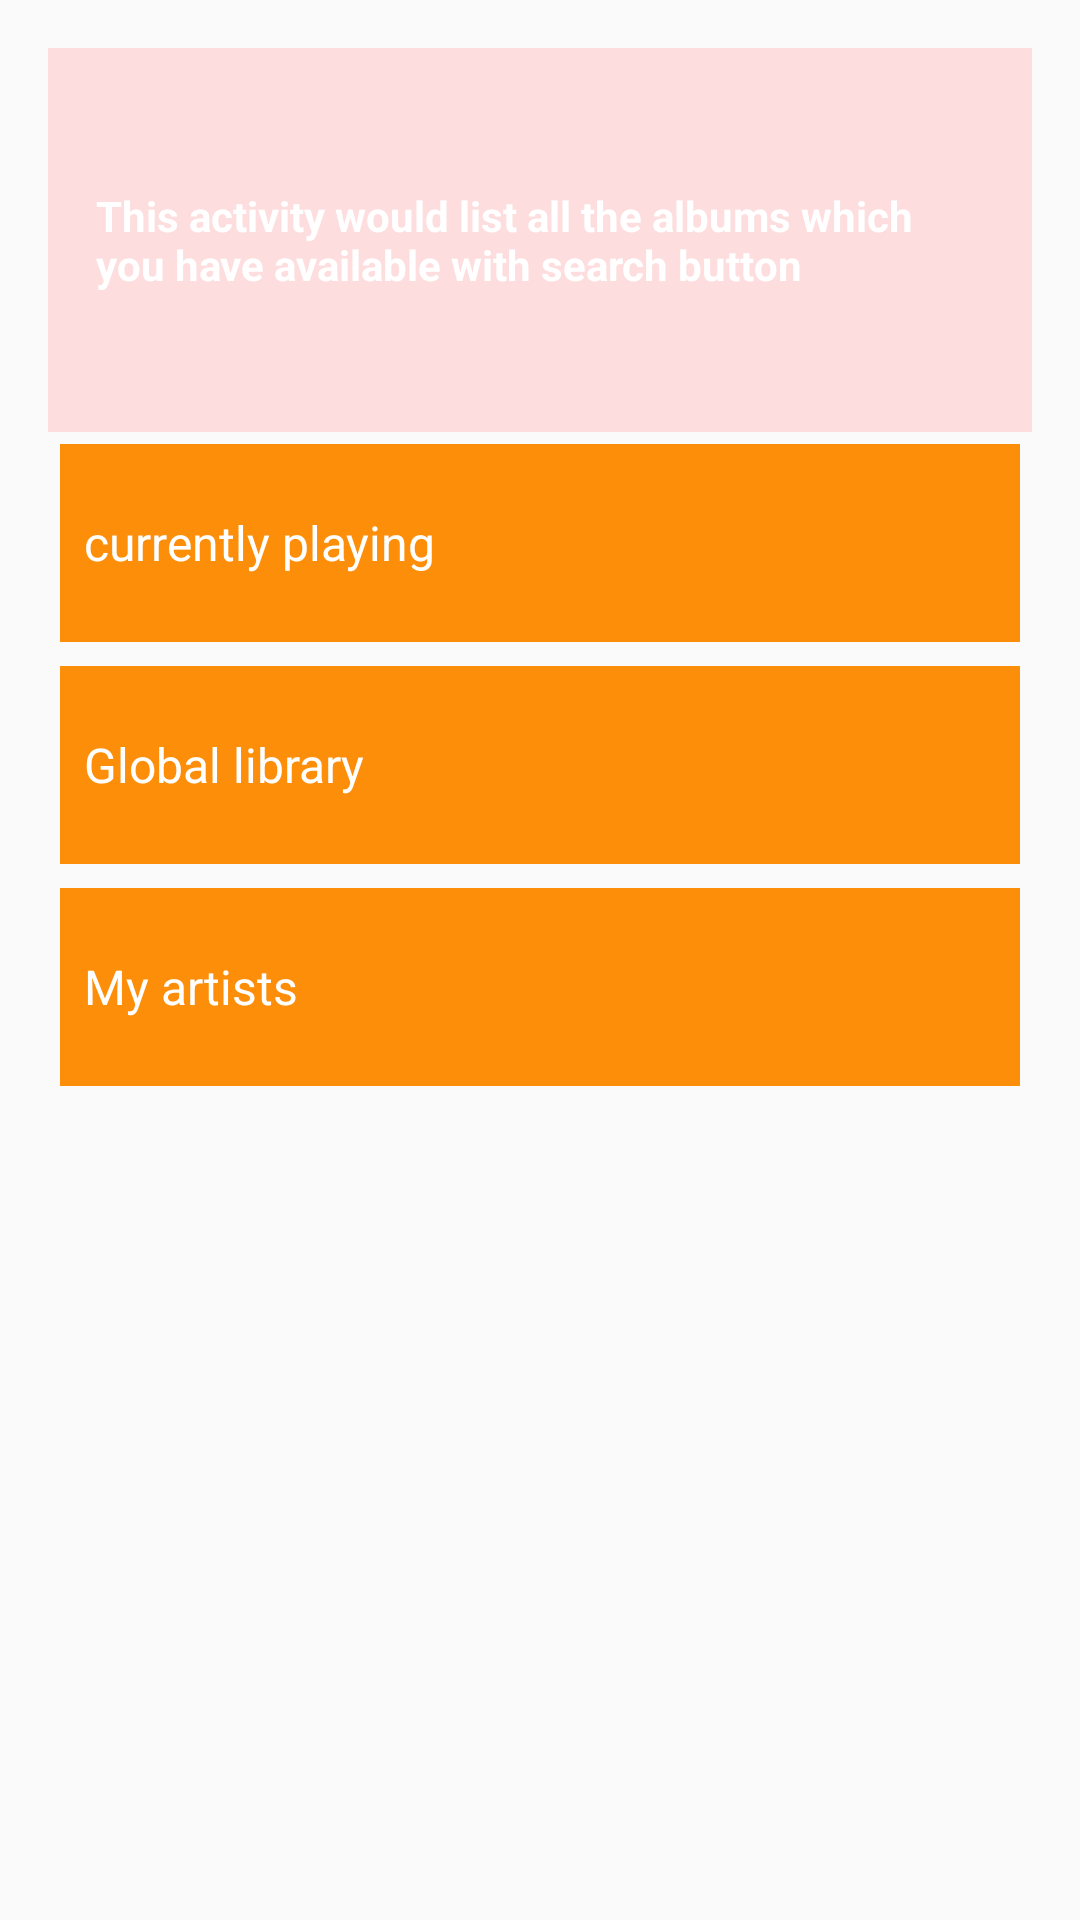

Produce the Android XML layout that renders to this screen, including the resource entries it uses.
<!-- AndroidManifest.xml: application theme AppTheme -->
<!-- res/layout/activity_albums.xml -->
<?xml version="1.0" encoding="utf-8"?>
<RelativeLayout xmlns:android="http://schemas.android.com/apk/res/android"
    xmlns:tools="http://schemas.android.com/tools"
    android:id="@+id/activity_albums"
    android:layout_width="match_parent"
    android:layout_height="match_parent"
    android:paddingBottom="@dimen/activity_vertical_margin"
    android:paddingLeft="@dimen/activity_horizontal_margin"
    android:paddingRight="@dimen/activity_horizontal_margin"
    android:paddingTop="@dimen/activity_vertical_margin"
    tools:context="com.example.android.mymewsic.ArtistsActivity">

    <LinearLayout
        xmlns:android="http://schemas.android.com/apk/res/android"
        xmlns:tools="http://schemas.android.com/tools"
        android:layout_width="match_parent"
        android:layout_height="match_parent"
        android:orientation="vertical"
        tools:context="com.example.android.miwok.MainActivity">

        <TextView
            style="@style/ActivityDescription"
            android:background="#FDDDDD"
            android:text="@string/albums_description"/>

        <TextView
            android:id="@+id/current"
            style="@style/ButtonDescription"
            android:background="#FD8E09"
            android:text="@string/cur" />

        <TextView
            android:id="@+id/library"
            style="@style/ButtonDescription"
            android:background="#FD8E09"
            android:text="@string/library" />

        <TextView
            android:id="@+id/artists"
            style="@style/ButtonDescription"
            android:background="#FD8E09"
            android:text="@string/artists" />




    </LinearLayout>

</RelativeLayout>
<!-- resources referenced by this layout -->
<resources>
  <dimen name="activity_horizontal_margin">16dp</dimen>
  <dimen name="activity_vertical_margin">16dp</dimen>
  <string name="albums_description">This activity would list all the albums which you have available with search button</string>
  <string name="artists">My artists</string>
  <string name="cur">currently playing</string>
  <string name="library">Global library</string>
  <style name="ActivityDescription">
          <item name="android:layout_width">match_parent</item>
          <item name="android:layout_height">@dimen/description_item_height</item>
          <item name="android:gravity">center_vertical</item>
          <item name="android:padding">16dp</item>
          <item name="android:textColor">@android:color/white</item>
          <item name="android:textStyle">bold</item>
          <item name="android:textAppearance">?android:textAppearanceSmall</item>
      </style>
  <style name="ButtonDescription">
          <item name="android:layout_width">match_parent</item>
          <item name="android:layout_height">@dimen/list_item_height</item>
          <item name="android:gravity">center_vertical</item>
          <item name="android:padding">8dp</item>
          <item name="android:layout_margin">4dp</item>
          <item name="android:textColor">@android:color/white</item>
          <item name="android:textSize">16sp</item>
          <item name="android:textAppearance">?android:textAppearanceSmall</item>
      </style>
  <style name="AppTheme" parent="Theme.AppCompat.Light.DarkActionBar">
          
          <item name="colorPrimary">@color/colorPrimary</item>
          <item name="colorPrimaryDark">@color/colorPrimaryDark</item>
          <item name="colorAccent">@color/colorAccent</item>
      </style>
  <dimen name="description_item_height">128dp</dimen>
  <dimen name="list_item_height">66dp</dimen>
  <!-- not gathered from this repository: default colours our renderer supplied (Android Studio template values) -->
  <color name="colorPrimary">#FF6200EE</color>
  <color name="colorPrimaryDark">#FF3700B3</color>
  <color name="colorAccent">#FF03DAC5</color>
</resources>
